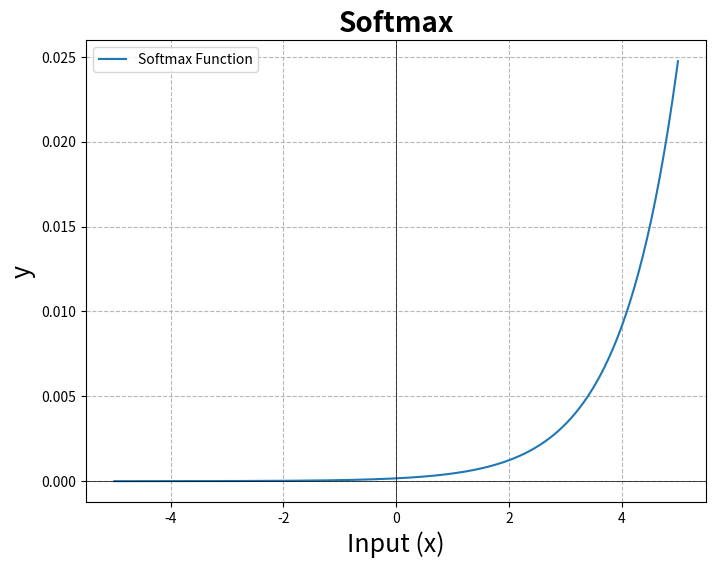

This figure's Python source:
import numpy as np
import matplotlib.pyplot as plt

def softmax(x):
    e_x = np.exp(x - np.max(x))  # 防止溢出
    return e_x / e_x.sum(axis=0)

# 生成 x 值数据
x = np.linspace(-5, 5, 400).reshape(-1, 1)  # 转换为二维数组
y_softmax = softmax(x)

# 绘制图像
plt.figure(figsize=(8, 6))
plt.plot(x, y_softmax, label='Softmax Function')
plt.title('Softmax', fontsize=20, fontweight='bold')
plt.xlabel('Input (x)', fontsize=18)
plt.ylabel('y', fontsize=18)
plt.axhline(0, color='black', linewidth=0.5)
plt.axvline(0, color='black', linewidth=0.5)
plt.grid(True, linestyle='--', alpha=0.9)
plt.legend()
plt.show()

# 保存图像
plt.savefig('softmax.png', dpi=1000)  # 调整 dpi 提高清晰度